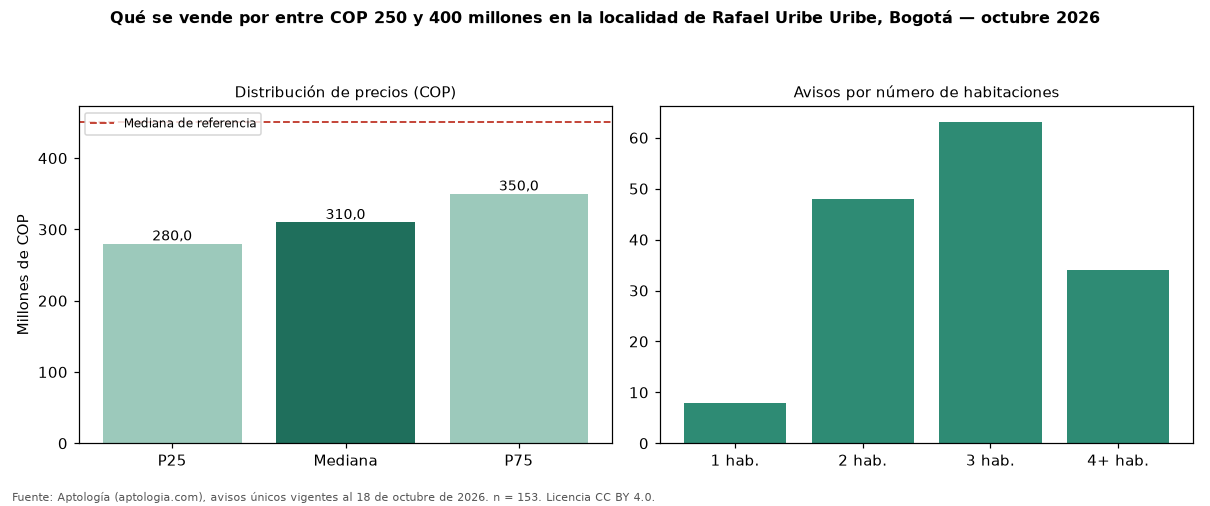

Source data for this figure (header and first rows):
seccion, metrica, valor_cop, n
precio, p25, 280000000, 153
precio, mediana, 310000000, 153
precio, p75, 350000000, 153
cop_por_m2, p25, 3611111, 153
cop_por_m2, mediana, 5000000, 153
cop_por_m2, p75, 5833333, 153
area, area_mediana_m2, 62.9, 153
habitaciones, 1, 285000000, 8
habitaciones, 2, 290000000, 48
habitaciones, 3, 310000000, 63
habitaciones, 4+, 340000000, 34
administracion, mediana, 190000, 71
estrato, moda, 3, 
parqueadero, porcentaje_con_parqueadero, 53.6, 153
referencia, mediana_referencia, 450000000, 667
referencia, mediana_cop_por_m2_referencia, 3587975, 667
